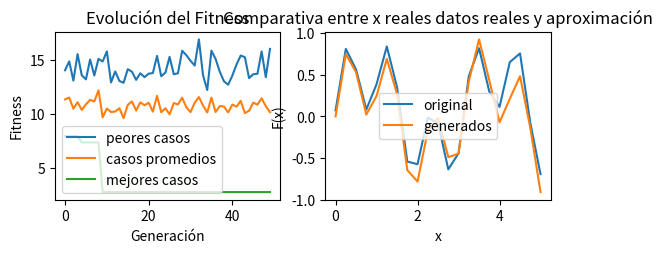

Write the Python code that produced this figure.
import random
from random import randint
import math
import numpy as np
import scipy as sp
import matplotlib.pylab as plt


def generandoPoblacion(poblacionInicial,tamanioGenotipo):
    poblacionInicial=poblacionInicial
    tamanioGenotipo=tamanioGenotipo
    Padres=0
    individuos=[]
    individuo=[]
    while Padres<poblacionInicial :
        for i in range(tamanioGenotipo) :
            gen=randint(0,1)
            individuo.append(gen)
        parteA=individuo[0:6]
        parteB=individuo[6:12]
        BinarioA=''.join(map(str,parteA))
        BinarioB=''.join(map(str,parteB))
        decimalA=int(BinarioA,2)
        decimalB=int(BinarioB,2)
        if(decimalA>0 and decimalA<60 and decimalB>0 and decimalB<60):
            copia=individuo[:]
            individuos.append(copia)
            Padres=Padres+1  
        individuo.clear()  
    return individuos

def  fitness(individuos):
    aproximaciones=[]
    arreglo_de_aproximaciones=[]
    Mejor_individuo_Binario=[]
    iterar.append("1")
    if len(iterar)==TotalDegeneraciones+1:
        graficarMejoresPeoresPromedios(maximos,minimos,promedios)        
    else:
        tamanio=len(individuos[0])
        puntomedio=int(tamanio/2)
        xi=VALORES_X
        yi=VALORES_Y
        sumatoriaFintness=0
        listaFitness=[]
        Lista_A_B=[]
        for j in range(len(individuos)):
            print("pocicion de j ",j)
            individuo=individuos[j]
            parteA=individuo[0:puntomedio]
            parteB=individuo[puntomedio:tamanio]
            BinarioA=''.join(map(str,parteA))
            BinarioB=''.join(map(str,parteB))
            decimalA=int(BinarioA,2)
            decimalB=int(BinarioB,2)
            print("parte   A ",BinarioA," parte   B ",BinarioB,end='\n')
            print("decimal A ",decimalA," decimal B ",decimalB,end='\n')
            numeroA=round(decimalA*0.1,3)
            numeroB=round(decimalB*0.1,3)
            cordenadasY=[]
            for k in range(len(xi)):
                x=float(xi[k])
                y=float(yi[k])
                print(" x = ",x," y = ",y,end='\n')
                #fit_ness=abs(y-(math.cos(math.radians(numeroA*x)))*(math.sin(math.radians(numeroB*x))))
                fit_ness=abs(y-(np.cos(numeroA*x)*np.sin(numeroB*x)))
                resultado=round(fit_ness,3)
                print(resultado)
                sumatoriaFintness=sumatoriaFintness+resultado
                cordenadas_ys=(np.cos(numeroA*x)*np.sin(numeroB*x))
                cordenada_y=round(cordenadas_ys,3) 
                aproximaciones.append(cordenada_y)
                aproximaciones_y=aproximaciones[:]
            arreglo_de_aproximaciones.append(aproximaciones_y)
            aproximaciones.clear()
            listaFitness.append(round(sumatoriaFintness,3)) #aqui guardo la sumatoria del fitnes de cada individuo 
            Numero_A=str(numeroA)
            Numero_B=str(numeroB)
            Numero_A_B="["+Numero_A+","+Numero_B+"]" 
            Lista_A_B.append(Numero_A_B)            
            sumatoriaFintness=0
        tamanioInicialPoblacion=len(individuos) 
        maximo_valor=max(listaFitness)# obtengo el maximo valor  del fitnnes total de los individuos 
        maximos.append(maximo_valor) #el maximo valor se agrega en la lista de maximos
        minimo_valor=min(listaFitness)#obtengo el minimo valor  del fitnnes total de los diez indivuos 
        minimos.append(minimo_valor)#el minimo valor se agrega en la lista minimos
        sumatoria =sum(listaFitness)#sumo toda la lista de los fitnnes total de los individuos 
        longitud =float(len(listaFitness))#obtengo la cantidad de individuos 
        promedio = sumatoria / longitud #obtengo el promedio
        promedios.append(promedio) #guardo el promedio en las lista promedios

        pocision=listaFitness.index(minimo_valor)#obtengo la pocicion de  mas fitness o sea el minimo
        y_de_minimos_valores=arreglo_de_aproximaciones[pocision]#obtengo la lista de sus y´s
        MejoresIndividuos.append(minimo_valor)#guardo el fitness de el  mejor individuo
        Cordenadas_Y.append(y_de_minimos_valores)#guardo las cordenadas del el mejor individuo basado en su fitness
       
        Mejor_individuo_Binario=individuos[pocision]#guarda el binario del mejor individuo 
        MejoresIndividuosBinarios.append(individuos[pocision])#guardo el binario del mejor individuo
        lista_de_A_y_B.append(Lista_A_B[pocision])#guardo las [a,b] del mejor indiviudo
        Mejores_fitness.append(minimo_valor)#guardo el fitnnes del mejor individuo
        ruleta(individuos,tamanioInicialPoblacion,listaFitness,Mejor_individuo_Binario)

def ruleta(lista_individuos,tamanioInicialPoblacion,listaFitness,Mejor_individuo_Binario):     
    lista_Normal=np.array(listaFitness) 
    lista_mayor_a_menor=listaFitness  
    lista_mayor_a_menor.sort(reverse=True) 
    suma_por_fitnnes=0
    lista_suma_fitnnes=[]
    for i in range(len(lista_mayor_a_menor)):
        suma_por_fitnnes=suma_por_fitnnes+lista_mayor_a_menor[i]
        lista_suma_fitnnes.append(suma_por_fitnnes)
        
    suman_total_lista=sum(lista_suma_fitnnes)
    lista_porcentajes=[]
    for k in range(len(lista_suma_fitnnes)):
        porcentaje=int(lista_suma_fitnnes[k]/suman_total_lista*100)
        lista_porcentajes.append(porcentaje)

    array_porcentajes=np.array(lista_porcentajes)
    lista_mayor_a_menor_porcentaje=lista_porcentajes  
    lista_mayor_a_menor_porcentaje.sort(reverse=True)       

    intervalos=[]
    suma_intervalos=0
    for x in range(len(lista_mayor_a_menor_porcentaje)):
        suma_intervalos=suma_intervalos+lista_mayor_a_menor_porcentaje[x]
        intervalos.append(suma_intervalos)    
    suma_total_porcentajes=np.sum(array_porcentajes)
    
    encontrado_aleatorio_1=False
    encontrado_aleatorio_2=False
    aleatorio_1=0
    aleatorio_2=0
    individuo1Acruzar=0
    individuo2Acruzar=0
    individuos=0
    individuo_cruzar1=0
    individuo_cruzar2=0
    ListaNuevosPadres=[]
    while individuos<tamanioInicialPoblacion:
        
        aleatorio_1=random.randint(0,suma_total_porcentajes)
        aleatorio_2=random.randint(0,suma_total_porcentajes)
        for k in range(len(intervalos)) :
            if k==0 and aleatorio_1<=intervalos[k] :
                individuo1Acruzar=k
                encontrado_aleatorio_1=True
            
            if aleatorio_1<=intervalos[k] and aleatorio_1>intervalos[k-1]:
                individuo1Acruzar=k
                encontrado_aleatorio_1=True
            
            if k==0 and aleatorio_2<=intervalos[k] :
                individuo2Acruzar=k
                encontrado_aleatorio_2=True

            if aleatorio_2<=intervalos[k] and aleatorio_2>intervalos[k-1]:   
                individuo2Acruzar=k
                encontrado_aleatorio_2=True
            
            if(encontrado_aleatorio_1==True and encontrado_aleatorio_2==True):
                
                individuo1=lista_mayor_a_menor_porcentaje[individuo1Acruzar]
                individuo2=lista_mayor_a_menor_porcentaje[individuo2Acruzar]
                 
                for  k in range(len(array_porcentajes)):
                    if array_porcentajes[k]==individuo1 :
                        break
                for m in range(len(array_porcentajes)):
                    if  array_porcentajes[m]==individuo2 :        
                        break 
                pocion_del_individuo1=lista_Normal[k]
                pocion_del_individuo2=lista_Normal[m]
                for n in range(len(lista_Normal)):
                    if lista_Normal[n]==pocion_del_individuo1:
                        individuo_cruzar1=n
                        break
                for m in range(len(lista_Normal)):
                    if lista_Normal[m]==pocion_del_individuo2:
                        individuo_cruzar2=m
                        break
                break  
        encontrado_aleatorio_1=False
        encontrado_aleatorio_2=False
        nuevosPadres=cruza_mutacion(lista_individuos[individuo_cruzar1],lista_individuos[individuo_cruzar2])    
        if len(nuevosPadres)==1 :
            padre1=nuevosPadres[0]
            ListaNuevosPadres.append(padre1)
        if len(nuevosPadres)==2: #aqui debe de ir la condicion de cuando tengo 9 y salgan 2 y mi poblacion es de 10
            if len(ListaNuevosPadres)==tamanioInicialPoblacion-1:
                padre2=nuevosPadres[0]

                ListaNuevosPadres.append(padre2)
            else:
                padre2=nuevosPadres[0]
                ListaNuevosPadres.append(padre2)
                padre3=nuevosPadres[1]
                ListaNuevosPadres.append(padre3)     
        individuos=individuos+len(nuevosPadres)
    
    ListaNuevosPadres.remove(ListaNuevosPadres[0])#removemos uno de los diez nuevos padres 
    ListaNuevosPadres.insert(0,Mejor_individuo_Binario)#agregamos al mejor individuo de la iteracion anterior
    fitness(ListaNuevosPadres)
   
def cruza_mutacion(padre,madre):
    nuevosPadres=[]
    tamanio=len(padre)
    puntomedio=int(tamanio/2)
    aleatorioCruza=random.randint(puntomedio-2,puntomedio+2)
    parteA1=padre[0:aleatorioCruza]
    parteA2=padre[aleatorioCruza:]
    parteB1=madre[0:aleatorioCruza]
    parteB2=madre[aleatorioCruza:]
    hijo1=parteA1+parteB2
    hijo2=parteB1+parteA2

    for i in range(len(hijo1)):
        numero=random.randint(0,100)
        if(numero<=ProbabilidadMutacion):
            if(hijo1[i]==0):
                hijo1[i]=1
            else:
                hijo1[i]=0   

    for i in range(len(hijo2)):
        numero=random.randint(0,100)
        if(numero<=ProbabilidadMutacion):
            if(hijo2[i]==0):
                hijo2[i]=1
            else:
                hijo2[i]=0                       

    hijo1A=hijo1[0:puntomedio]
    hijo1B=hijo1[puntomedio:tamanio]
    hijo2A=hijo2[0:puntomedio]
    hijo2B=hijo2[puntomedio:tamanio]
    decimalHijo1A=int(''.join(map(str,hijo1A)),2)
    decimalHijo1B=int(''.join(map(str,hijo1B)),2)
    decimalHijo2A=int(''.join(map(str,hijo2A)),2)
    decimalHijo2B=int(''.join(map(str,hijo2B)),2)

    if((decimalHijo1A>0 and decimalHijo1A<60)and(decimalHijo1B>0 and decimalHijo1B<60)):
        nuevosPadres.append(hijo1)

    if((decimalHijo2A>0 and decimalHijo2A<60) and (decimalHijo2B>0 and decimalHijo2B<60)):
        nuevosPadres.append(hijo2)   

    return nuevosPadres  
      
def graficarMejoresPeoresPromedios(maximos,minimos,promedios):
    
    minimo=min(MejoresIndividuos)
    VALORES_Y_GENERADOS=Cordenadas_Y[MejoresIndividuos.index(minimo)]
    for i in range(len(MejoresIndividuosBinarios)):
        print(MejoresIndividuosBinarios[i])
        print(lista_de_A_y_B[i])
        print(Mejores_fitness[i])

    print("el mejor de los mejores ")
    mini=min(Mejores_fitness)
    pocision=Mejores_fitness.index(mini)
    print(MejoresIndividuosBinarios[pocision])
    print(lista_de_A_y_B[pocision])
    print(Mejores_fitness[pocision])


    plt.subplot(221)
    plt.title("Evolución del Fitness")
    plt.plot(maximos,linestyle='-', label = "peores casos")
    plt.plot(promedios,linestyle='-', label = "casos promedios")
    plt.plot(minimos,linestyle='-', label = "mejores casos")
    plt.ylabel("Fitness") 
    plt.xlabel("Generación")  
    plt.legend()
   
    plt.subplot(222)
    plt.title("Comparativa entre x reales datos reales y aproximación")
    plt.plot( VALORES_X,VALORES_Y,linestyle='-', label = "original")
    plt.plot(VALORES_X,VALORES_Y_GENERADOS,linestyle='-', label = "generados")
    plt.ylabel("F(x)") 
    plt.xlabel("x")  
    plt.legend()
    plt.show()

def main ():
    individuos=generandoPoblacion(10,12)
    fitness(individuos)
    
TotalDegeneraciones=50
ProbabilidadMutacion=30
minimos=[]
maximos=[]
promedios=[]
VALORES_X=[0, .25, .5, .75, 1, 1.25, 1.5, 1.75, 2, 2.25, 2.5, 2.75, 3, 3.25, 3.5, 3.75, 4, 4.25, 4.5, 4.75, 5]
VALORES_Y=[0.0718, 0.8103, 0.5631, 0.0818, 0.3868, 0.8400, 0.3484, -0.5434, -0.5749, -0.0151, -0.0825, -0.6369, -0.4434, 0.4821, 0.8186, 0.2972, 0.1137, 0.6506, 0.7561, -0.0776, -0.6942]
iterar=[]

Cordenadas_Y=[]
MejoresIndividuos=[]

MejoresIndividuosBinarios=[]
lista_de_A_y_B=[]
Mejores_fitness=[]

main()


#a-b fitnnes 
#matener el mejor individuo de la poblacion la grafica verde tiene que ir bajando
 
